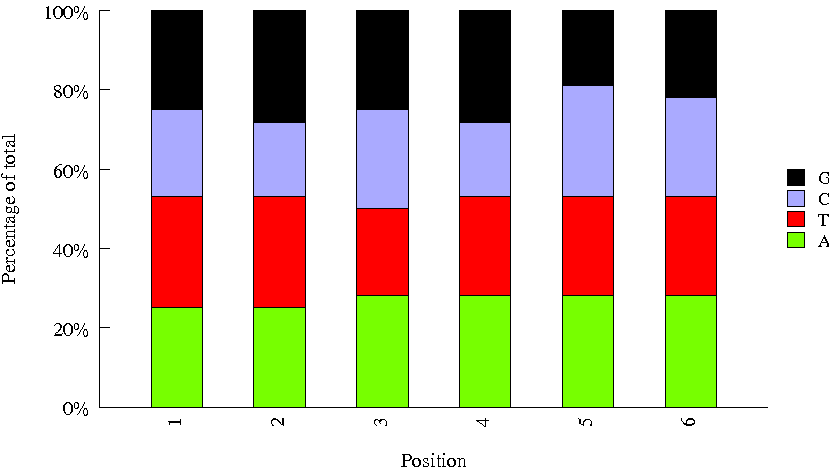

The data file committed next to this chart (first rows):
Sequence, name, set
AGTTCC, 14, bioo6
TAGCTT, 11, bioo6
CACCGG, 30, bioo6
TCGAAG, 47, bioo6
ACAGTG, 3, bioo6
CGATGT, 1, bioo6
GTGAAA, 19, bioo6
GATCAG, 10, bioo6
CCAACA, 36, bioo6
ATTCCT, 27, bioo6
CTCAGA, 40, bioo6
GTCCGC, 18, bioo6
TTAGGC, 8, bioo6
AGTCAA, 13, bioo6
GCCAAT, 4, bioo6
GGCTAC, 12, bioo6
TAATCG, 42, bioo6
CTTGTA, 6, bioo6
GTAGAG, 17, bioo6
CATTTT, 35, bioo6
TGACCA, 2, bioo6
CCGTCC, 16, bioo6
ACTTGA, 9, bioo6
TCGGCA, 48, bioo6
ATGAGC, 26, bioo6
TACAGC, 43, bioo6
ACTGAT, 25, bioo6
GAGTGG, 23, bioo6
CGGAAT, 37, bioo6
CAACTA, 29, bioo6
ATCACG, 7, bioo6
TCATTC, 45, bioo6
